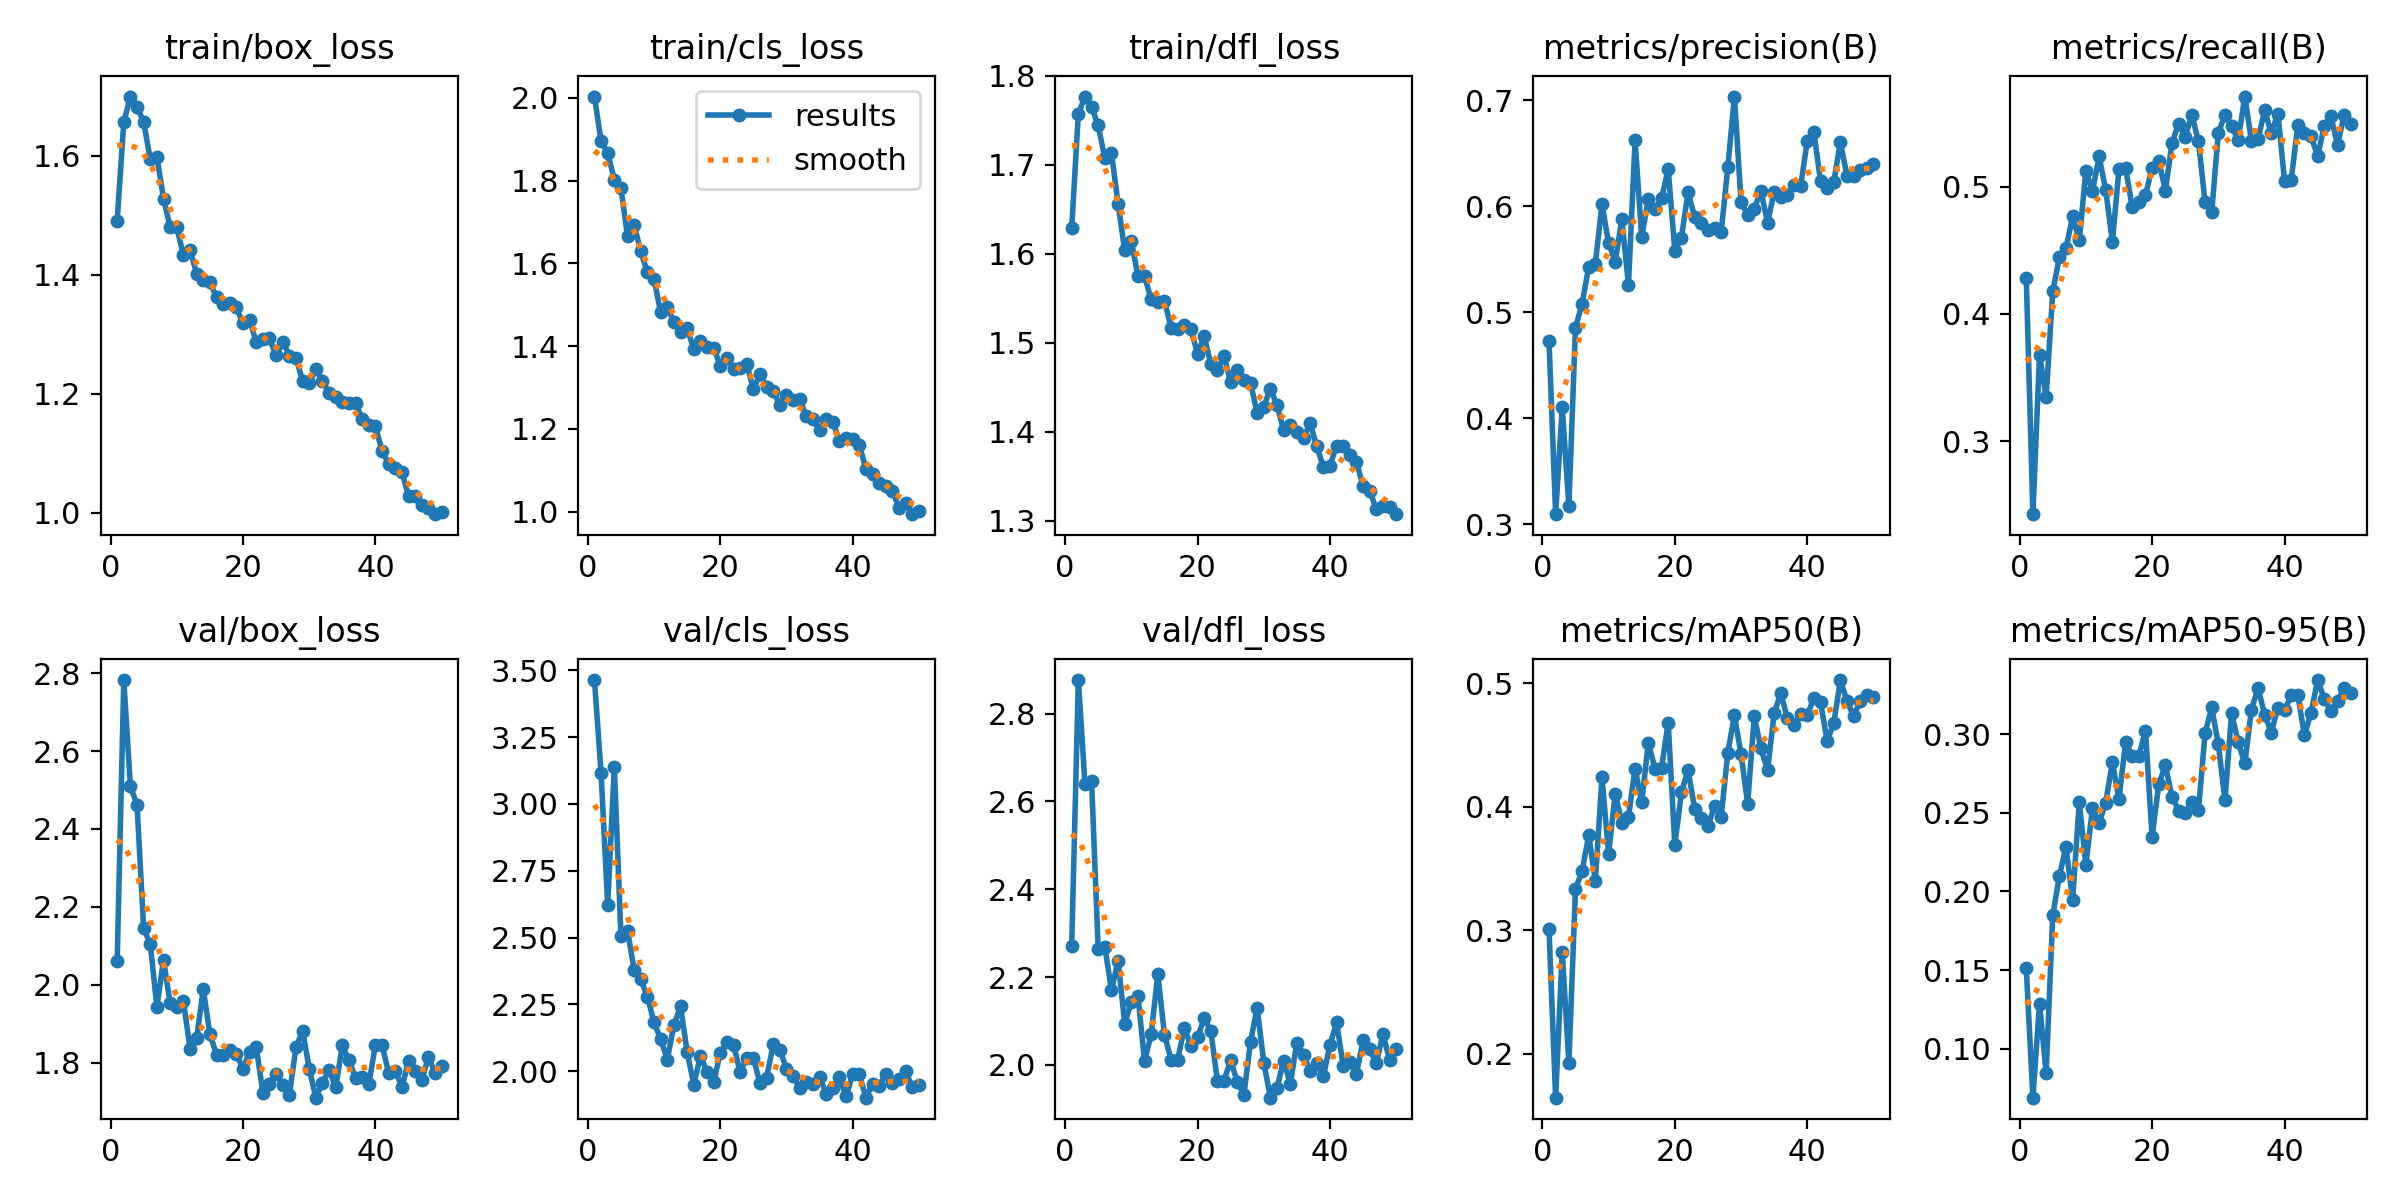

The table this chart was drawn from, first rows:
epoch, time, train/box_loss, train/cls_loss, train/dfl_loss, metrics/precision(B), metrics/recall(B), metrics/mAP50(B), metrics/mAP50-95(B), val/box_loss, val/cls_loss, val/dfl_loss, lr/pg0, lr/pg1, lr/pg2
1, 602.1, 1.491, 2.003, 1.629, 0.4734, 0.4284, 0.3011, 0.151, 2.06, 3.464, 2.272, 0.0006618, 0.0006618, 0.0006618
2, 1195, 1.657, 1.896, 1.757, 0.3095, 0.2426, 0.1645, 0.06892, 2.782, 3.117, 2.876, 0.001302, 0.001302, 0.001302
3, 1786, 1.7, 1.867, 1.777, 0.4105, 0.3677, 0.2826, 0.1287, 2.509, 2.623, 2.64, 0.001916, 0.001916, 0.001916
4, 2377, 1.683, 1.803, 1.765, 0.3171, 0.3348, 0.1926, 0.08474, 2.462, 3.139, 2.646, 0.001881, 0.001881, 0.001881
5, 2967, 1.657, 1.782, 1.744, 0.4856, 0.4178, 0.3333, 0.1847, 2.144, 2.507, 2.264, 0.001842, 0.001842, 0.001842
6, 3558, 1.594, 1.665, 1.707, 0.5083, 0.4445, 0.3481, 0.2098, 2.104, 2.525, 2.269, 0.001802, 0.001802, 0.001802
7, 4150, 1.599, 1.693, 1.714, 0.5431, 0.4516, 0.3767, 0.2283, 1.942, 2.379, 2.17, 0.001762, 0.001762, 0.001762
8, 4758, 1.528, 1.629, 1.656, 0.5459, 0.4768, 0.3399, 0.1946, 2.064, 2.344, 2.237, 0.001723, 0.001723, 0.001723
9, 5361, 1.48, 1.579, 1.604, 0.6021, 0.4578, 0.4238, 0.2566, 1.953, 2.279, 2.094, 0.001683, 0.001683, 0.001683
10, 5971, 1.48, 1.563, 1.614, 0.5654, 0.5123, 0.3615, 0.2169, 1.944, 2.182, 2.143, 0.001644, 0.001644, 0.001644
11, 6575, 1.433, 1.481, 1.575, 0.5478, 0.4968, 0.4107, 0.2529, 1.958, 2.12, 2.157, 0.001604, 0.001604, 0.001604
12, 7221, 1.442, 1.495, 1.575, 0.5877, 0.5239, 0.387, 0.2436, 1.836, 2.043, 2.008, 0.001564, 0.001564, 0.001564
13, 7868, 1.402, 1.458, 1.549, 0.526, 0.4974, 0.3918, 0.2564, 1.862, 2.172, 2.07, 0.001525, 0.001525, 0.001525
14, 8527, 1.391, 1.435, 1.545, 0.6622, 0.4568, 0.4306, 0.2822, 1.988, 2.244, 2.207, 0.001485, 0.001485, 0.001485
15, 9162, 1.388, 1.443, 1.547, 0.5711, 0.5137, 0.4037, 0.2586, 1.873, 2.071, 2.069, 0.001446, 0.001446, 0.001446
16, 9787, 1.362, 1.393, 1.517, 0.6069, 0.5148, 0.4517, 0.2951, 1.82, 1.95, 2.012, 0.001406, 0.001406, 0.001406
17, 10390, 1.35, 1.412, 1.516, 0.5974, 0.4839, 0.4307, 0.2859, 1.819, 2.057, 2.012, 0.001366, 0.001366, 0.001366
18, 10987, 1.352, 1.398, 1.52, 0.6075, 0.4884, 0.4316, 0.2862, 1.833, 1.998, 2.084, 0.001327, 0.001327, 0.001327
19, 11586, 1.345, 1.397, 1.515, 0.6352, 0.4935, 0.4681, 0.302, 1.822, 1.959, 2.043, 0.001287, 0.001287, 0.001287
20, 12181, 1.318, 1.353, 1.488, 0.5583, 0.5148, 0.3689, 0.2343, 1.784, 2.068, 2.063, 0.001248, 0.001248, 0.001248
21, 12777, 1.324, 1.372, 1.507, 0.5705, 0.5206, 0.4116, 0.268, 1.828, 2.109, 2.106, 0.001208, 0.001208, 0.001208
22, 13372, 1.287, 1.345, 1.476, 0.6137, 0.497, 0.4297, 0.2803, 1.84, 2.098, 2.077, 0.001168, 0.001168, 0.001168
23, 13966, 1.291, 1.347, 1.47, 0.5896, 0.5342, 0.3985, 0.2603, 1.723, 1.997, 1.963, 0.001129, 0.001129, 0.001129
24, 14559, 1.293, 1.357, 1.485, 0.5848, 0.5497, 0.3911, 0.2514, 1.744, 2.049, 1.964, 0.001089, 0.001089, 0.001089
25, 15148, 1.264, 1.296, 1.455, 0.5774, 0.5393, 0.3842, 0.25, 1.771, 2.048, 2.01, 0.00105, 0.00105, 0.00105
26, 15744, 1.288, 1.333, 1.47, 0.5794, 0.5568, 0.4006, 0.2569, 1.743, 1.955, 1.961, 0.00101, 0.00101, 0.00101
27, 16353, 1.264, 1.3, 1.459, 0.5757, 0.5357, 0.392, 0.2518, 1.718, 1.976, 1.932, 0.0009704, 0.0009704, 0.0009704
28, 16964, 1.26, 1.292, 1.455, 0.6369, 0.4877, 0.4436, 0.3004, 1.839, 2.1, 2.053, 0.0009308, 0.0009308, 0.0009308
29, 17574, 1.222, 1.257, 1.421, 0.7037, 0.48, 0.474, 0.317, 1.882, 2.079, 2.13, 0.0008912, 0.0008912, 0.0008912
30, 18184, 1.218, 1.282, 1.428, 0.6041, 0.5425, 0.4424, 0.2934, 1.784, 2.01, 2.005, 0.0008516, 0.0008516, 0.0008516
31, 18799, 1.242, 1.27, 1.449, 0.5921, 0.5563, 0.4025, 0.258, 1.71, 1.981, 1.925, 0.000812, 0.000812, 0.000812
32, 19413, 1.222, 1.271, 1.43, 0.5978, 0.5477, 0.473, 0.3133, 1.748, 1.937, 1.948, 0.0007724, 0.0007724, 0.0007724
33, 20010, 1.201, 1.23, 1.402, 0.6149, 0.5368, 0.4472, 0.2948, 1.782, 1.959, 2.01, 0.0007328, 0.0007328, 0.0007328
34, 20620, 1.195, 1.223, 1.408, 0.5843, 0.571, 0.4294, 0.2814, 1.736, 1.952, 1.957, 0.0006932, 0.0006932, 0.0006932
35, 21214, 1.187, 1.198, 1.399, 0.6136, 0.5361, 0.4754, 0.3156, 1.844, 1.977, 2.05, 0.0006536, 0.0006536, 0.0006536
36, 21809, 1.185, 1.223, 1.394, 0.609, 0.5376, 0.4919, 0.3292, 1.805, 1.916, 2.023, 0.000614, 0.000614, 0.000614
37, 22404, 1.185, 1.217, 1.41, 0.6109, 0.5602, 0.4716, 0.3122, 1.761, 1.938, 1.985, 0.0005744, 0.0005744, 0.0005744
38, 23004, 1.158, 1.171, 1.384, 0.6207, 0.5419, 0.4663, 0.301, 1.763, 1.976, 2.003, 0.0005348, 0.0005348, 0.0005348
39, 23595, 1.147, 1.179, 1.36, 0.6194, 0.5576, 0.4753, 0.3169, 1.745, 1.905, 1.974, 0.0004952, 0.0004952, 0.0004952
40, 24194, 1.145, 1.175, 1.362, 0.6616, 0.5045, 0.474, 0.3151, 1.846, 1.989, 2.046, 0.0004556, 0.0004556, 0.0004556
41, 24793, 1.104, 1.161, 1.384, 0.6703, 0.5051, 0.488, 0.3246, 1.844, 1.988, 2.097, 0.000416, 0.000416, 0.000416
42, 25391, 1.082, 1.103, 1.385, 0.6238, 0.5484, 0.4844, 0.3248, 1.773, 1.901, 1.996, 0.0003764, 0.0003764, 0.0003764
43, 25983, 1.076, 1.092, 1.374, 0.6173, 0.5419, 0.4534, 0.2992, 1.779, 1.953, 2.007, 0.0003368, 0.0003368, 0.0003368
44, 26572, 1.069, 1.069, 1.366, 0.623, 0.54, 0.4673, 0.3135, 1.737, 1.946, 1.98, 0.0002972, 0.0002972, 0.0002972
45, 27160, 1.028, 1.063, 1.339, 0.6608, 0.524, 0.5024, 0.3343, 1.805, 1.989, 2.057, 0.0002576, 0.0002576, 0.0002576
46, 27750, 1.029, 1.051, 1.334, 0.6286, 0.5481, 0.4856, 0.3223, 1.778, 1.955, 2.035, 0.000218, 0.000218, 0.000218
47, 28338, 1.012, 1.008, 1.313, 0.6291, 0.5555, 0.4732, 0.3147, 1.755, 1.971, 2.004, 0.0001784, 0.0001784, 0.0001784
48, 28922, 1.007, 1.022, 1.317, 0.6345, 0.5329, 0.4858, 0.3208, 1.814, 1.999, 2.07, 0.0001388, 0.0001388, 0.0001388
49, 29510, 0.9974, 0.9941, 1.316, 0.6359, 0.5565, 0.49, 0.3294, 1.774, 1.939, 2.01, 9.92e-05, 9.92e-05, 9.92e-05
50, 30112, 1.001, 1.001, 1.308, 0.6405, 0.5497, 0.4891, 0.326, 1.791, 1.947, 2.037, 5.96e-05, 5.96e-05, 5.96e-05
